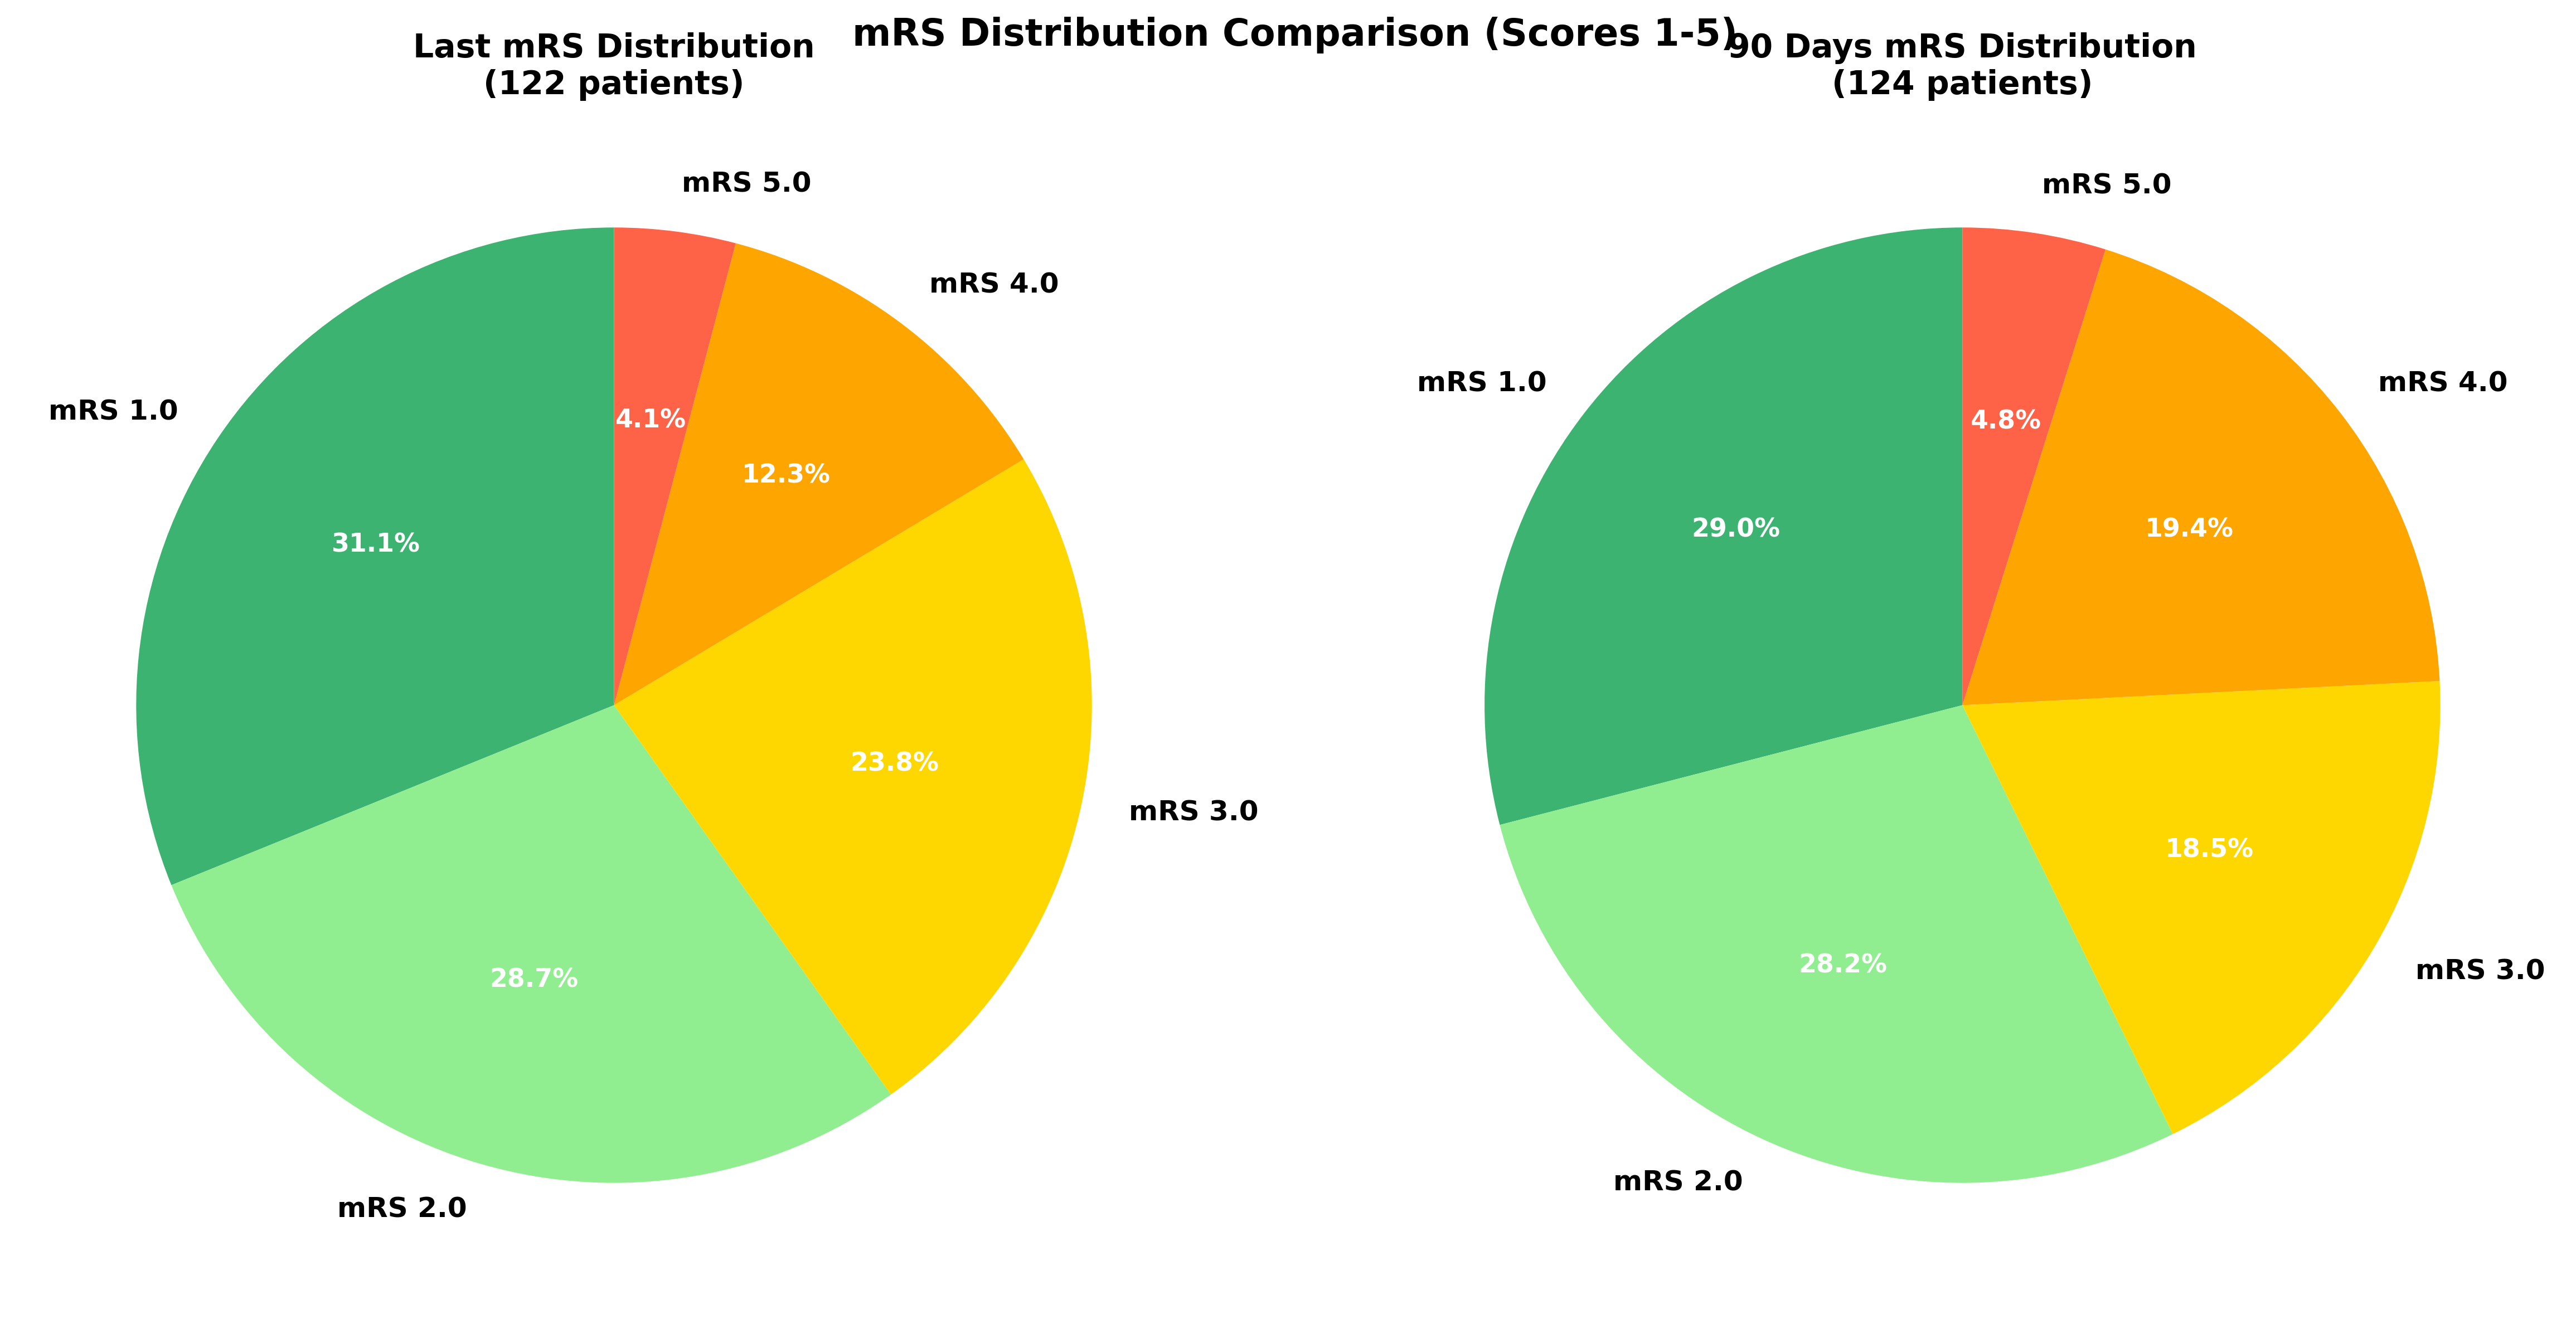

Write Python code to recreate this figure.
#!/usr/bin/env python3
"""
mRS Comparison Pie Chart - Fixed Version
Create a single pie chart comparing Last mRS vs 90 days mRS for scores 1-5
Without good/poor labels and with better readable percentages
"""
import pandas as pd
import numpy as np
import matplotlib.pyplot as plt
import seaborn as sns
from pathlib import Path
import warnings
warnings.filterwarnings('ignore')

def create_mrs_comparison_pie_fixed():
    print("=== MRS COMPARISON PIE CHART - FIXED VERSION ===\n")
    
    # Load data
    df = pd.read_csv("merged_radiomics_clinical_data.csv")
    print(f"📊 Dataset loaded: {len(df)} patients")
    
    # Clean and prepare data for both mRS columns
    last_mrs_col = 'Last mRS'
    days_90_mrs_col = '90 days mRS'
    
    # Clean Last mRS data
    df_clean_last = df.copy()
    non_numeric_mask_last = df_clean_last[last_mrs_col].apply(lambda x: not pd.isna(x) and not str(x).replace('.', '').replace('-', '').isdigit())
    df_clean_last = df_clean_last[~non_numeric_mask_last].copy()
    last_mrs_data = pd.to_numeric(df_clean_last[last_mrs_col], errors='coerce').dropna()
    
    # Clean 90 days mRS data
    df_clean_90 = df.copy()
    non_numeric_mask_90 = df_clean_90[days_90_mrs_col].apply(lambda x: not pd.isna(x) and not str(x).replace('.', '').replace('-', '').isdigit())
    df_clean_90 = df_clean_90[~non_numeric_mask_90].copy()
    days_90_mrs_data = pd.to_numeric(df_clean_90[days_90_mrs_col], errors='coerce').dropna()
    
    print(f"📋 Last mRS valid patients: {len(last_mrs_data)}")
    print(f"📋 90 days mRS valid patients: {len(days_90_mrs_data)}")
    
    # Filter for mRS scores 1-5 only
    last_mrs_filtered = last_mrs_data[(last_mrs_data >= 1) & (last_mrs_data <= 5)]
    days_90_mrs_filtered = days_90_mrs_data[(days_90_mrs_data >= 1) & (days_90_mrs_data <= 5)]
    
    print(f"📋 Last mRS (1-5): {len(last_mrs_filtered)} patients")
    print(f"📋 90 days mRS (1-5): {len(days_90_mrs_filtered)} patients")
    
    # Count distributions
    last_mrs_counts = last_mrs_filtered.value_counts().sort_index()
    days_90_mrs_counts = days_90_mrs_filtered.value_counts().sort_index()
    
    print(f"\n📊 Last mRS distribution (1-5): {last_mrs_counts.to_dict()}")
    print(f"📊 90 days mRS distribution (1-5): {days_90_mrs_counts.to_dict()}")
    
    # Create the pie chart
    fig, (ax1, ax2) = plt.subplots(1, 2, figsize=(16, 8))
    fig.suptitle('mRS Distribution Comparison (Scores 1-5)', fontsize=16, fontweight='bold')
    
    # Define colors for mRS scores 1-5
    colors = ['#3CB371', '#90EE90', '#FFD700', '#FFA500', '#FF6347']
    
    # Last mRS pie chart
    if len(last_mrs_counts) > 0:
        wedges1, texts1, autotexts1 = ax1.pie(
            last_mrs_counts.values,
            labels=[f'mRS {score}' for score in last_mrs_counts.index],
            autopct='%1.1f%%',
            colors=colors[:len(last_mrs_counts)],
            startangle=90,
            textprops={'fontsize': 12, 'fontweight': 'bold'}
        )
        
        # Make all percentage text white and bold for better readability
        for autotext in autotexts1:
            autotext.set_color('white')
            autotext.set_fontweight('bold')
            autotext.set_fontsize(11)
        
        ax1.set_title(f'Last mRS Distribution\n({len(last_mrs_filtered)} patients)', fontweight='bold', fontsize=14)
    
    # 90 days mRS pie chart
    if len(days_90_mrs_counts) > 0:
        wedges2, texts2, autotexts2 = ax2.pie(
            days_90_mrs_counts.values,
            labels=[f'mRS {score}' for score in days_90_mrs_counts.index],
            autopct='%1.1f%%',
            colors=colors[:len(days_90_mrs_counts)],
            startangle=90,
            textprops={'fontsize': 12, 'fontweight': 'bold'}
        )
        
        # Make all percentage text white and bold for better readability
        for autotext in autotexts2:
            autotext.set_color('white')
            autotext.set_fontweight('bold')
            autotext.set_fontsize(11)
        
        ax2.set_title(f'90 Days mRS Distribution\n({len(days_90_mrs_filtered)} patients)', fontweight='bold', fontsize=14)
    
    plt.tight_layout()
    plt.savefig('mrs_comparison_pie_chart_fixed.png', dpi=300, bbox_inches='tight')
    print(f"\n💾 Saved fixed comparison pie chart to: mrs_comparison_pie_chart_fixed.png")
    
    # Create detailed comparison table
    print(f"\n📋 DETAILED COMPARISON:")
    print(f"{'mRS Score':<10} {'Last mRS':<15} {'90 Days mRS':<15} {'Difference':<15}")
    print("-" * 55)
    
    all_scores = sorted(set(list(last_mrs_counts.index) + list(days_90_mrs_counts.index)))
    
    for score in all_scores:
        last_count = last_mrs_counts.get(score, 0)
        days_90_count = days_90_mrs_counts.get(score, 0)
        difference = days_90_count - last_count
        
        last_percent = (last_count / len(last_mrs_filtered) * 100) if len(last_mrs_filtered) > 0 else 0
        days_90_percent = (days_90_count / len(days_90_mrs_filtered) * 100) if len(days_90_mrs_filtered) > 0 else 0
        
        print(f"mRS {score:<6} {last_count:<4} ({last_percent:>5.1f}%) {days_90_count:<4} ({days_90_percent:>5.1f}%) {difference:+>4}")
    
    # Save comparison data to CSV
    comparison_data = []
    for score in all_scores:
        last_count = last_mrs_counts.get(score, 0)
        days_90_count = days_90_mrs_counts.get(score, 0)
        last_percent = (last_count / len(last_mrs_filtered) * 100) if len(last_mrs_filtered) > 0 else 0
        days_90_percent = (days_90_count / len(days_90_mrs_filtered) * 100) if len(days_90_mrs_filtered) > 0 else 0
        
        comparison_data.append({
            'mRS_Score': score,
            'Last_mRS_Count': last_count,
            'Last_mRS_Percent': round(last_percent, 1),
            'Days_90_mRS_Count': days_90_count,
            'Days_90_mRS_Percent': round(days_90_percent, 1),
            'Difference': days_90_count - last_count
        })
    
    comparison_df = pd.DataFrame(comparison_data)
    comparison_df.to_csv('mrs_comparison_summary_fixed.csv', index=False)
    print(f"\n💾 Saved comparison summary to: mrs_comparison_summary_fixed.csv")
    
    return comparison_df

if __name__ == "__main__":
    create_mrs_comparison_pie_fixed() 
